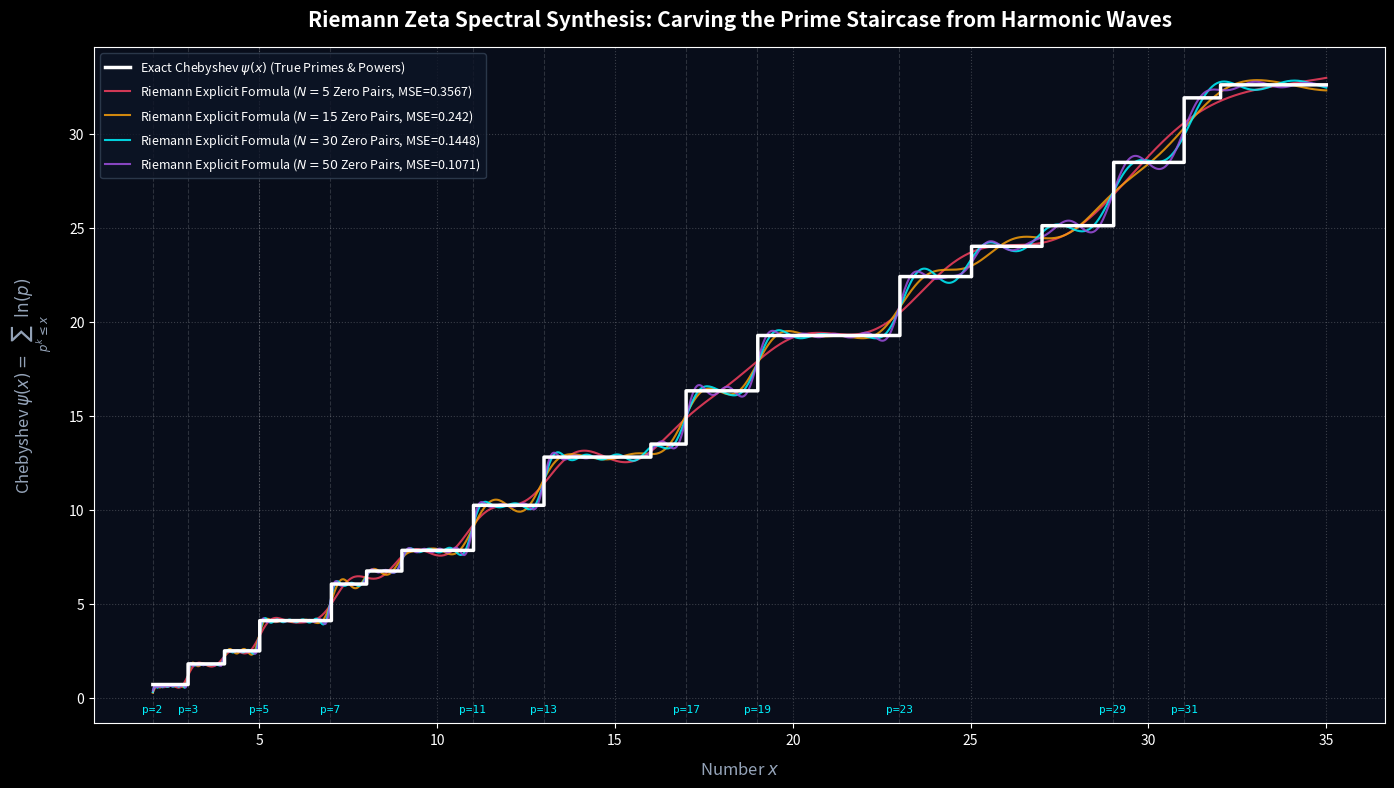

Here is the Python script that generated this plot:
#!/usr/bin/env python3
"""
core/zeta_harmonics.py - Riemann Explicit Formula & Spectral Prime Synthesizer

Reconstructs the discrete prime staircase function psi_0(x) using sums of continuous
wave harmonics corresponding to the non-trivial zeros rho = 1/2 + i*gamma of the Riemann
Zeta function:
    psi_0(x) = x - sum_{k=1}^N 2*Re(x^{rho_k} / rho_k) - ln(2*pi) - 0.5*ln(1 - x^{-2})

Demonstrates Bernhard Riemann's 1859 discovery: the zeros of Zeta are the fundamental
frequencies that compose the distribution of prime numbers.
"""

import math
import numpy as np
import mpmath
import matplotlib.pyplot as plt
import os
from typing import List, Tuple, Dict

def get_zeta_zeros(count: int = 50) -> List[float]:
    """Compute or retrieve the imaginary parts gamma_k of the first `count` zeros of zeta(s)."""
    mpmath.mp.dps = 15
    gammas = []
    for k in range(1, count + 1):
        z = mpmath.zetazero(k)
        gammas.append(float(z.imag))
    return gammas

def exact_psi(x_vals: np.ndarray, primes: np.ndarray) -> np.ndarray:
    """
    Compute the exact Chebyshev psi function:
    psi(x) = sum_{p^k <= x} ln(p)
    """
    psi = np.zeros_like(x_vals, dtype=np.float64)
    for i, x in enumerate(x_vals):
        val = 0.0
        for p in primes:
            if p > x:
                break
            # Add ln(p) for every power p^k <= x
            pk = p
            while pk <= x:
                val += math.log(p)
                pk *= p
        psi[i] = val
    return psi

def approximate_psi_riemann(x_vals: np.ndarray, gammas: List[float]) -> np.ndarray:
    """
    Compute Riemann's explicit formula approximation using `len(gammas)` zero pairs:
    psi_0(x) = x - sum_{gamma} 2*sqrt(x) * [0.5*cos(gamma*ln x) + gamma*sin(gamma*ln x)] / (0.25 + gamma^2) - ln(2*pi)
    """
    psi_approx = np.copy(x_vals)
    sqrt_x = np.sqrt(x_vals)
    ln_x = np.log(x_vals)
    
    # Smooth correction term -ln(2*pi)
    psi_approx -= math.log(2.0 * math.pi)
    
    # Wave sum over all zero pairs
    for gamma in gammas:
        denom = 0.25 + gamma * gamma
        wave = 2.0 * sqrt_x * (0.5 * np.cos(gamma * ln_x) + gamma * np.sin(gamma * ln_x)) / denom
        psi_approx -= wave
        
    return psi_approx

def generate_zeta_reconstruction_plot(max_x: float = 35.0, zero_counts: List[int] = [5, 15, 30, 60], output_path: str = "outputs/zeta_harmonics_staircase.png") -> Dict:
    """
    Generate a high-resolution comparative visualization showing how increasing
    the number of Riemann zero frequencies carves the exact prime staircase out of smooth curves.
    """
    os.makedirs(os.path.dirname(output_path), exist_ok=True)
    
    # Compute primes up to max_x
    small_primes = np.array([2, 3, 5, 7, 11, 13, 17, 19, 23, 29, 31, 37, 41, 43], dtype=np.int64)
    small_primes = small_primes[small_primes <= max_x]
    
    x_vals = np.linspace(2.01, max_x, 1000)
    exact = exact_psi(x_vals, small_primes)
    
    # Get zeros
    max_zeros = max(zero_counts)
    gammas = get_zeta_zeros(max_zeros)
    
    plt.style.use('dark_background')
    fig, ax = plt.subplots(figsize=(14, 8), dpi=200)
    fig.patch.set_facecolor('#060913')
    ax.set_facecolor('#080d1a')
    
    # Plot exact staircase
    ax.step(x_vals, exact, where='post', color='#ffffff', linewidth=2.5, label='Exact Chebyshev $\\psi(x)$ (True Primes & Powers)', zorder=5)
    
    colors = ['#f43f5e', '#f59e0b', '#00f2fe', '#9d4edd']
    errors = {}
    
    for idx, count in enumerate(zero_counts):
        approx = approximate_psi_riemann(x_vals, gammas[:count])
        mse = float(np.mean((approx - exact) ** 2))
        errors[count] = round(mse, 4)
        ax.plot(x_vals, approx, color=colors[idx % len(colors)], linewidth=1.5, alpha=0.85,
                label=f'Riemann Explicit Formula ($N={count}$ Zero Pairs, MSE={errors[count]})')
        
    # Highlight primes on x-axis
    for p in small_primes:
        ax.axvline(x=p, color='#ffffff', alpha=0.15, linestyle='--', linewidth=0.8)
        ax.text(p, -0.8, f"p={p}", color='#00f2fe', fontsize=8, ha='center', fontfamily='monospace')
        
    ax.set_title('Riemann Zeta Spectral Synthesis: Carving the Prime Staircase from Harmonic Waves',
                 fontsize=15, fontweight='bold', pad=15, color='#ffffff')
    ax.set_xlabel('Number $x$', fontsize=12, labelpad=10, color='#94a3b8')
    ax.set_ylabel('Chebyshev $\\psi(x) = \\sum_{p^k \\leq x} \\ln(p)$', fontsize=12, labelpad=10, color='#94a3b8')
    ax.legend(loc='upper left', framealpha=0.8, facecolor='#0d1526', edgecolor='#334155', fontsize=9)
    ax.grid(True, linestyle=':', alpha=0.2, color='#ffffff')
    
    plt.tight_layout()
    plt.savefig(output_path, facecolor=fig.get_facecolor(), edgecolor='none')
    plt.close()
    
    return {
        "plot_path": output_path,
        "zeros_used": max_zeros,
        "first_5_zeros": gammas[:5],
        "mean_squared_errors": errors
    }

if __name__ == "__main__":
    print("Computing Riemann Zeta Zero Harmonics & Synthesizing Prime Staircase...")
    res = generate_zeta_reconstruction_plot(max_x=35.0, zero_counts=[5, 15, 30, 50], output_path="outputs/zeta_harmonics_staircase.png")
    print(f"Plot saved to: {res['plot_path']}")
    print(f"First 5 Zero Frequencies gamma_k: {res['first_5_zeros']}")
    print(f"MSE by harmonic count: {res['mean_squared_errors']}")
    print("Zeta Harmonics Engine successfully verified!")
